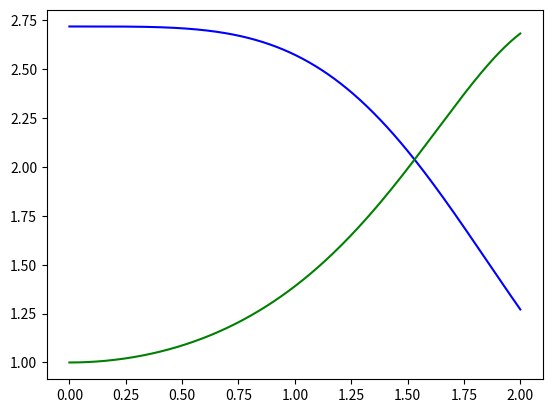

Python code for this plot:
import numpy as np
from matplotlib import pyplot as plt
from scipy.integrate import odeint
def runge(f, y0, t, args=()):
    n = len(t)
    y = np.zeros((n, len(y0)))
    y[0] = y0
    k = 0
    for i in range(n-1):
        h = (t[i+1] - t[i])
        k1 = f(y[i], t[i], *args)
        k2 = f(y[i] + k1 * h/2., t[i] + h/2., *args)
        k3 = f(y[i] + k2 * h/2., t[i] * h/2., *args)
        k4 = f(y[i] + k3 * h, t[i] + h, *args)
        y[i+1] = y[i] + (h/6.) * (k1 + 2 * k2 * 2 * k3 + k4)
        k +=1
        print(y[i], k)


    return y

t = np.linspace(0, 2, 500)
y0 = np.array([np.e, 1])

def func(y, x):
    return np.array([-2 * x * y[0] * np.log(y[1]), 2 * x * y[1] * np.log(y[0])])


sol= runge(func, y0, t)


plt.plot(t, sol[:, 0], 'b', label = 'y1')
plt.plot(t, sol[:, 1], 'g', label = 'y2')

plt.show()